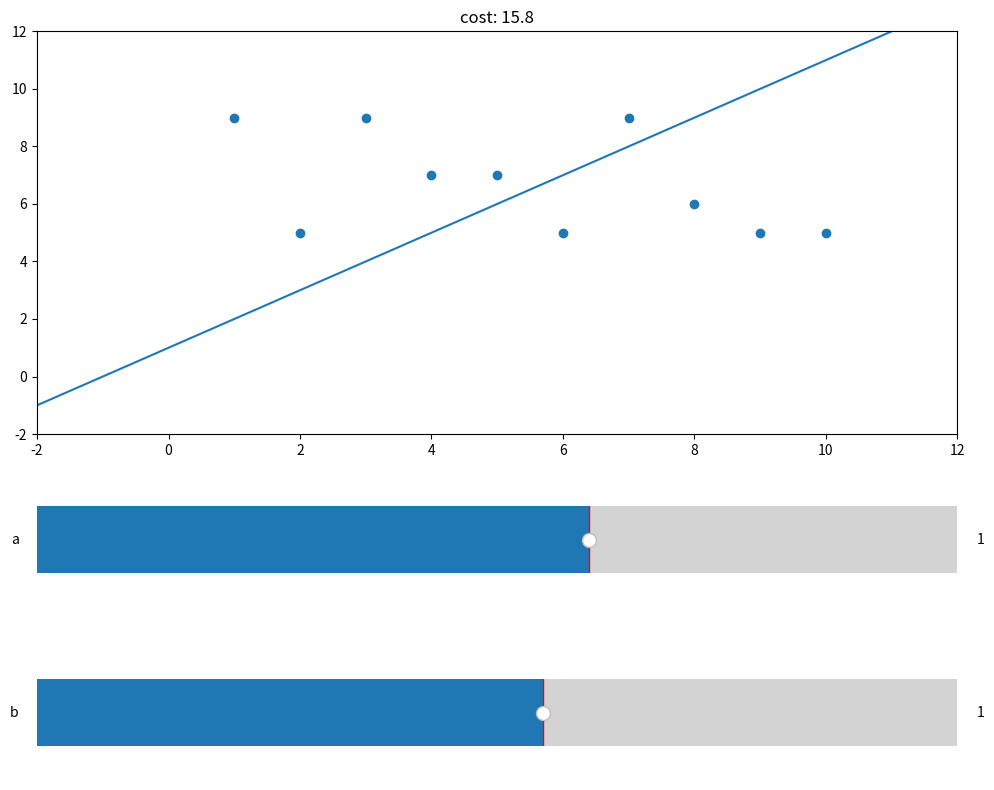

Here is the Python script that generated this plot:
import matplotlib.pyplot as plt
from matplotlib.widgets import Slider
import numpy as np


vec_x = np.arange(1, 10 + 1, 1)
vec_y = np.random.randint(5, 10, (10))


print(vec_x)
print(vec_y)


def f(x, a, b):
    return a * x + b


def calculate_cost(vec_x, vec_y, a, b):
    sum = 0
    for x, y in zip(vec_x, vec_y):
        sum += (f(x, a, b) - y) ** 2
    return sum / len(vec_x)


fig = plt.figure(figsize=(10, 8))
ax = fig.subplots(ncols=1, nrows=3, gridspec_kw={"height_ratios": [3, 1, 1]})

ax[0].scatter(vec_x, vec_y)
ax[0].set_xlim(-2, 12)
ax[0].set_ylim(-2, 12)

cost = calculate_cost(vec_x, vec_y, 1, 1)
print(cost)

a = 1
b = 1
slider_a = Slider(ax=ax[1], valmin=-5, valmax=5, valinit=1, label="a")
slider_b = Slider(ax=ax[2], valmin=-10, valmax=10, valinit=1, label="b")
x_vals = np.linspace(-2, 12, 100)
line = ax[0].plot(x_vals, f(x_vals, a, b))
ax[0].set_title("cost: " + str(cost))
fig.tight_layout()


def update_cost(val):
    cost = calculate_cost(vec_x, vec_y, slider_a.val, slider_b.val)
    line[0].set_ydata(f(x_vals, slider_a.val, slider_b.val))
    ax[0].set_title("cost: " + str(cost))


slider_a.on_changed(update_cost)
slider_b.on_changed(update_cost)
plt.show()
